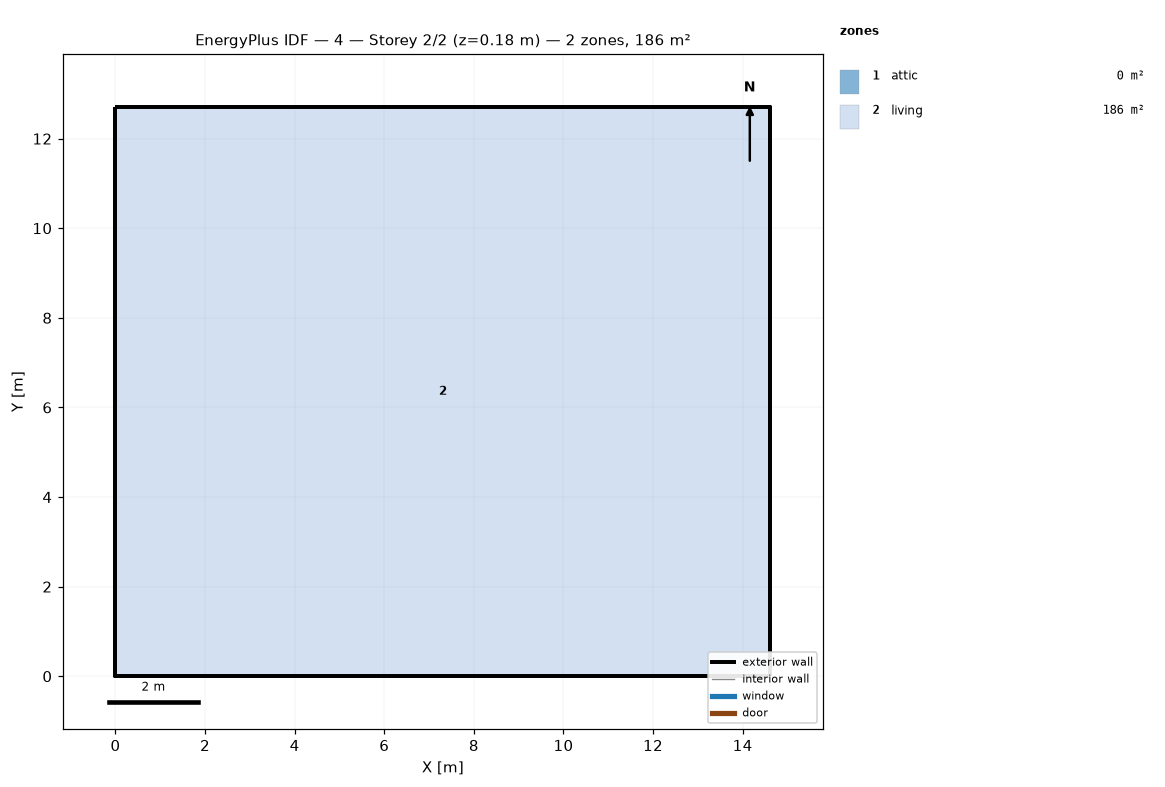
=== STOREY PLAN SPEC (per zone: floor XY polygon, exterior-wall plan segments, windows/doors) ===
zone 1: attic  (0.0 m²)
  exterior wall: (14.62, 0.00) – (14.62, 12.71) – (14.62, 6.36)  [19.1 m]
  exterior wall: (0.00, 12.71) – (0.00, 0.00) – (0.00, 6.36)  [19.1 m]
zone 2: living  (185.8 m²)
  floor: (0.00, 0.00) (0.00, 12.71) (14.62, 12.71) (14.62, 0.00)
  exterior wall: (0.00, 0.00) – (14.62, 0.00)  [14.6 m]
  exterior wall: (14.62, 0.00) – (14.62, 12.71)  [12.7 m]
  exterior wall: (14.62, 12.71) – (0.00, 12.71)  [14.6 m]
  exterior wall: (0.00, 12.71) – (0.00, 0.00)  [12.7 m]

=== DERIVED (storey summary) ===
Building: 4
Storey: 2 of 2  (floor level z = 0.18 m)
Storey gross floor area: 185.8 m²
Zones on this storey: 2
  - attic: floor 0.0 m²; exterior wall 38.1 m (17.4 m²); WWR 0.0%
  - living: floor 185.8 m²; exterior wall 54.7 m (149.9 m²); WWR 0.0%
Zone adjacency: (none detected)